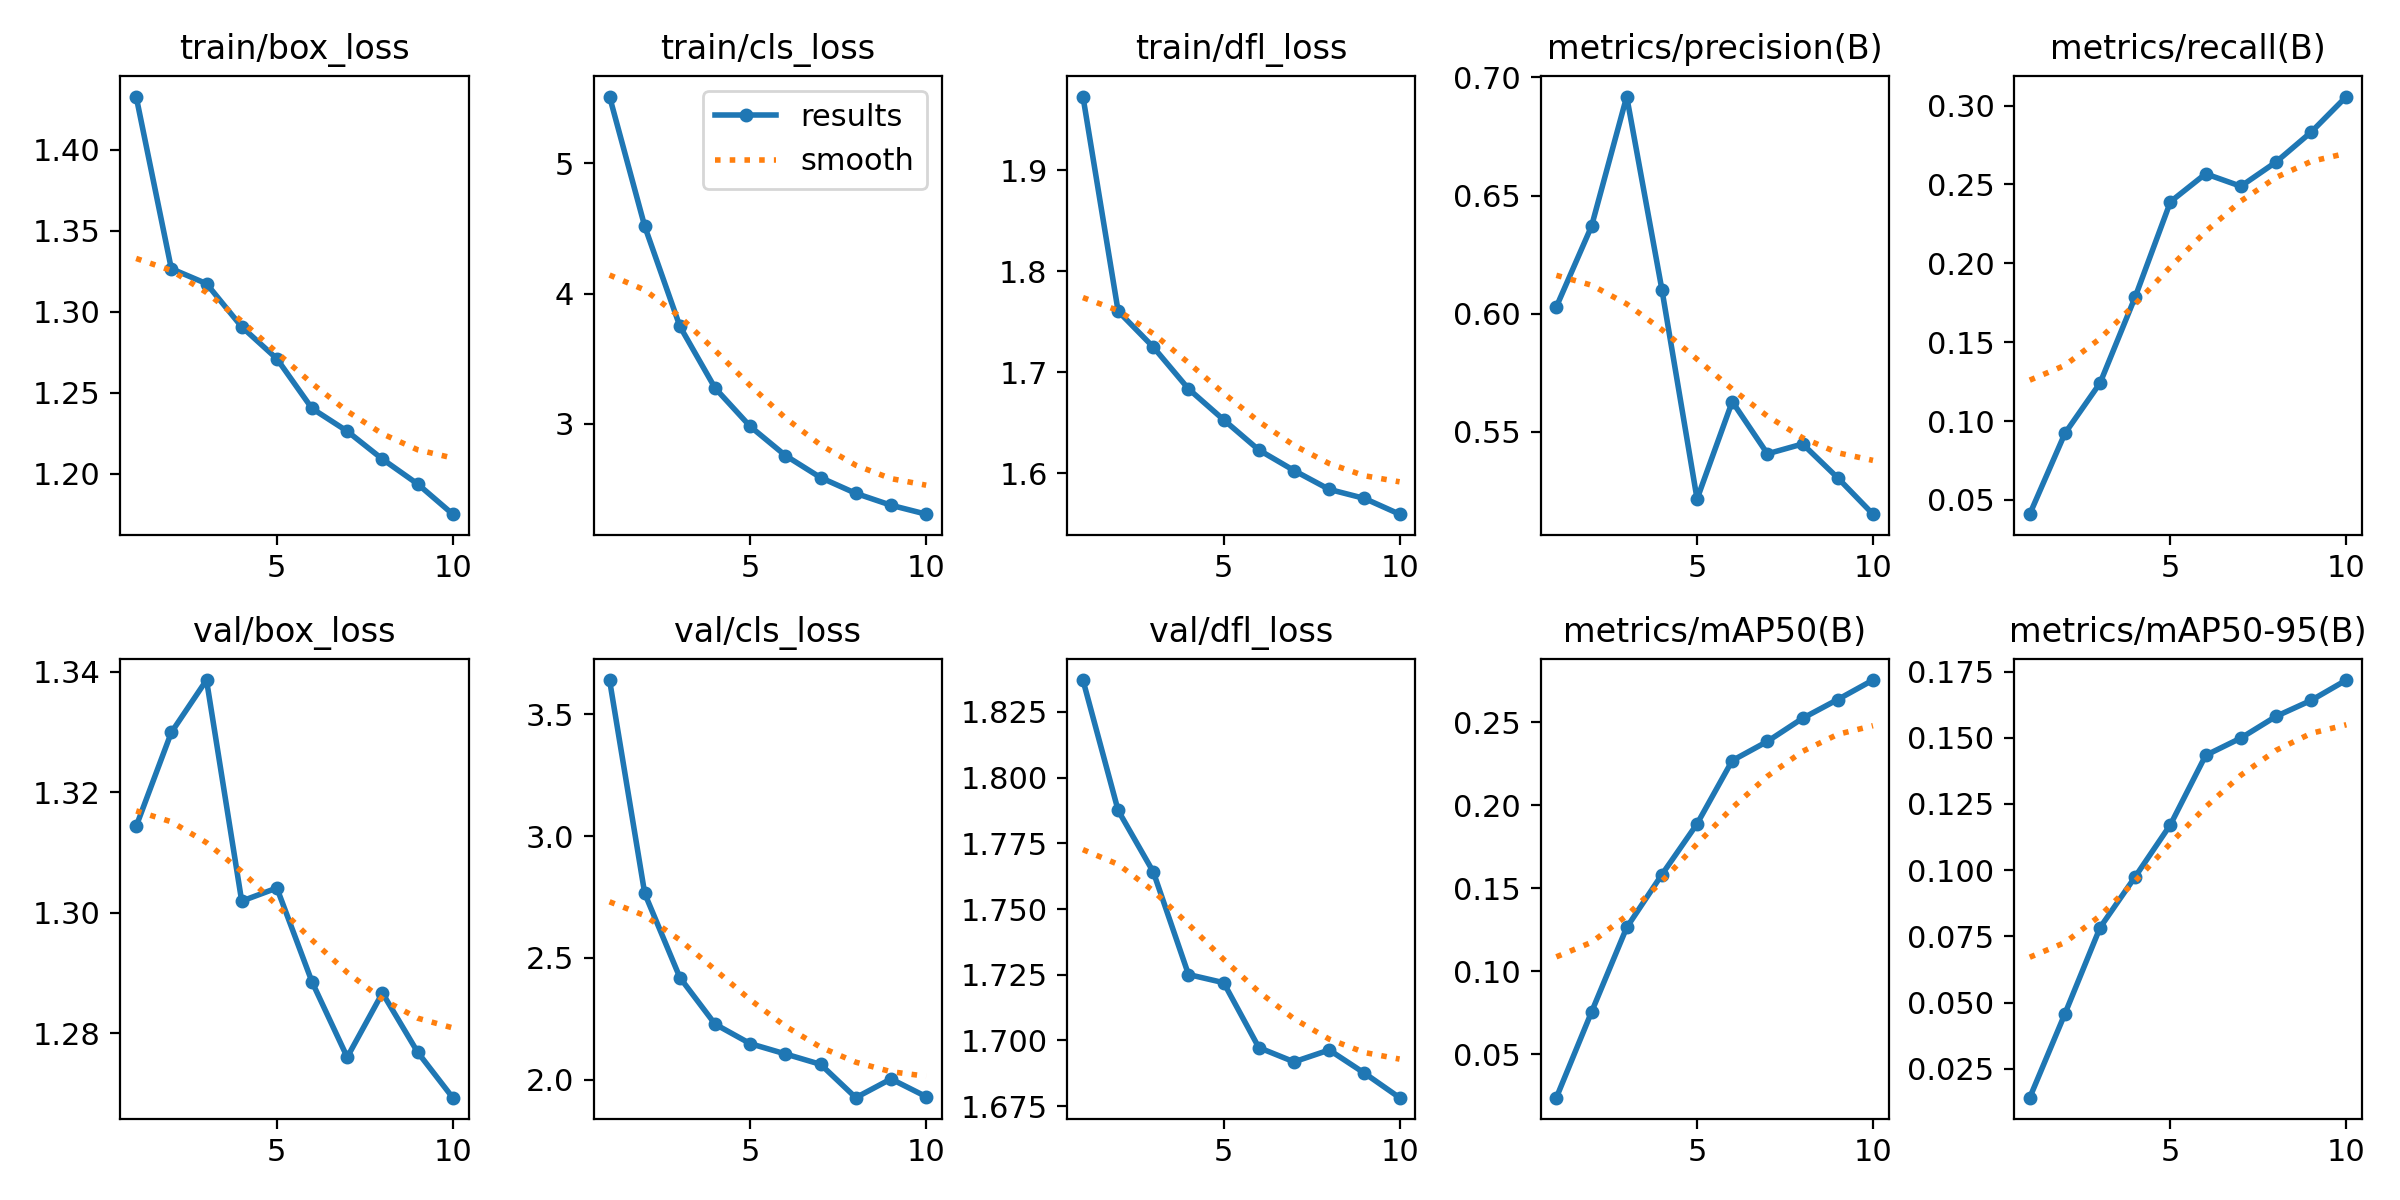

The table this chart was drawn from, first rows:
epoch, time, train/box_loss, train/cls_loss, train/dfl_loss, metrics/precision(B), metrics/recall(B), metrics/mAP50(B), metrics/mAP50-95(B), val/box_loss, val/cls_loss, val/dfl_loss, lr/pg0, lr/pg1, lr/pg2
1, 179.6, 1.433, 5.511, 1.973, 0.6029, 0.04099, 0.02389, 0.01407, 1.314, 3.641, 1.837, 3.39336e-05, 3.39336e-05, 3.39336e-05
2, 348.6, 1.326, 4.516, 1.761, 0.637, 0.09223, 0.07547, 0.04576, 1.33, 2.765, 1.788, 6.12082e-05, 6.12082e-05, 6.12082e-05
3, 515.7, 1.317, 3.748, 1.725, 0.6919, 0.1242, 0.1264, 0.07833, 1.339, 2.419, 1.764, 8.17507e-05, 8.17507e-05, 8.17507e-05
4, 683.2, 1.291, 3.275, 1.684, 0.6102, 0.1789, 0.1583, 0.09756, 1.302, 2.228, 1.725, 7.1706e-05, 7.1706e-05, 7.1706e-05
5, 848.6, 1.271, 2.98, 1.653, 0.5215, 0.2391, 0.1888, 0.1172, 1.304, 2.148, 1.722, 6.1608e-05, 6.1608e-05, 6.1608e-05
6, 1019, 1.24, 2.757, 1.623, 0.5627, 0.2568, 0.2269, 0.1433, 1.289, 2.106, 1.697, 5.151e-05, 5.151e-05, 5.151e-05
7, 1184, 1.226, 2.588, 1.603, 0.5406, 0.2489, 0.2385, 0.1499, 1.276, 2.063, 1.692, 4.1412e-05, 4.1412e-05, 4.1412e-05
8, 1349, 1.209, 2.467, 1.584, 0.5448, 0.2642, 0.2524, 0.1581, 1.287, 1.927, 1.696, 3.1314e-05, 3.1314e-05, 3.1314e-05
9, 1515, 1.194, 2.376, 1.575, 0.5304, 0.2832, 0.2637, 0.1641, 1.277, 2.004, 1.688, 2.1216e-05, 2.1216e-05, 2.1216e-05
10, 1682, 1.175, 2.308, 1.56, 0.5151, 0.3058, 0.2754, 0.1718, 1.269, 1.931, 1.678, 1.1118e-05, 1.1118e-05, 1.1118e-05
